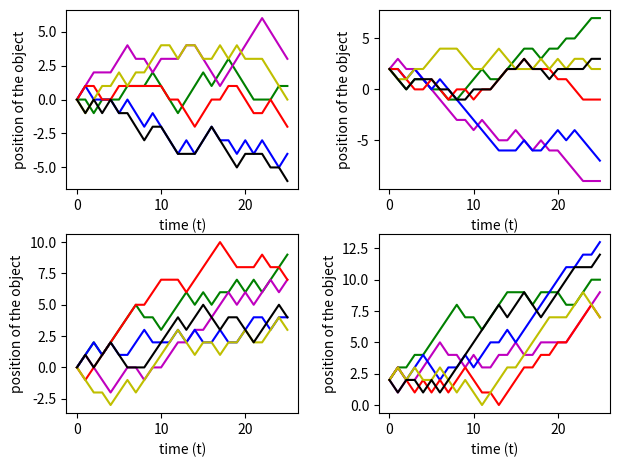

The script that saved this image:
import random
import numpy as np
import matplotlib.pyplot as plt


def randomWalk(steps, start_pos, prob_arr):
    x = 0
    y = start_pos
    time = [x]
    position = [y]
    Z = [-1, 1, 0]
    move = np.random.choice(Z, steps, p=prob_arr)

    for i in move:
        x += 1
        y += i
        time.append(x)
        position.append(y) 
    exp = Z[0]*prob_arr[0] + Z[1]*prob_arr[1] + Z[2]*prob_arr[2]  
    expDist = exp*steps 
    Dist = np.sum(move)
    return [time, position, ((expDist**2)**0.5), ((Dist**2)**0.5)]



#equal prob same start position
Randwalk1a = randomWalk(25, 0, [1/3, 1/3, 1/3])
Randwalk1b = randomWalk(25, 0, [1/3, 1/3, 1/3])
Randwalk1c = randomWalk(25, 0, [1/3, 1/3, 1/3])
Randwalk1d = randomWalk(25, 0, [1/3, 1/3, 1/3])
Randwalk1e = randomWalk(25, 0, [1/3, 1/3, 1/3])
Randwalk1f = randomWalk(25, 0, [1/3, 1/3, 1/3])
#equal prob diff start position
Randwalk2a = randomWalk(25, 2, [1/3, 1/3, 1/3])
Randwalk2b = randomWalk(25, 2, [1/3, 1/3, 1/3])
Randwalk2c = randomWalk(25, 2, [1/3, 1/3, 1/3])
Randwalk2d = randomWalk(25, 2, [1/3, 1/3, 1/3])
Randwalk2e = randomWalk(25, 2, [1/3, 1/3, 1/3])
Randwalk2f = randomWalk(25, 2, [1/3, 1/3, 1/3])
#unequal prob same start position
Randwalk3a = randomWalk(25, 0, [0.3, 0.5, 0.2])
Randwalk3b = randomWalk(25, 0, [0.3, 0.5, 0.2])
Randwalk3c = randomWalk(25, 0, [0.3, 0.5, 0.2])
Randwalk3d = randomWalk(25, 0, [0.3, 0.5, 0.2])
Randwalk3e = randomWalk(25, 0, [0.3, 0.5, 0.2])
Randwalk3f = randomWalk(25, 0, [0.3, 0.5, 0.2])
#unequal prob diff start position
Randwalk4a = randomWalk(25, 2, [0.3, 0.5, 0.2])
Randwalk4b = randomWalk(25, 2, [0.3, 0.5, 0.2])
Randwalk4c = randomWalk(25, 2, [0.3, 0.5, 0.2])
Randwalk4d = randomWalk(25, 2, [0.3, 0.5, 0.2])
Randwalk4e = randomWalk(25, 2, [0.3, 0.5, 0.2])
Randwalk4f = randomWalk(25, 2, [0.3, 0.5, 0.2])

plt.figure()

plt.subplot(221)
plt.plot(Randwalk1a[0], Randwalk1a[1], '-g')
plt.plot(Randwalk1b[0], Randwalk1b[1], '-m')
plt.plot(Randwalk1c[0], Randwalk1c[1], '-b')
plt.plot(Randwalk1d[0], Randwalk1d[1], '-r')
plt.plot(Randwalk1e[0], Randwalk1e[1], '-y')
plt.plot(Randwalk1f[0], Randwalk1f[1], '-k')
plt.xlabel('time (t)')
plt.ylabel('position of the object')

plt.subplot(222)
plt.plot(Randwalk2a[0], Randwalk2a[1], '-g')
plt.plot(Randwalk2b[0], Randwalk2b[1], '-m')
plt.plot(Randwalk2c[0], Randwalk2c[1], '-b')
plt.plot(Randwalk2d[0], Randwalk2d[1], '-r')
plt.plot(Randwalk2e[0], Randwalk2e[1], '-y')
plt.plot(Randwalk2f[0], Randwalk2f[1], '-k')
plt.xlabel('time (t)')
plt.ylabel('position of the object')

plt.subplot(223)
plt.plot(Randwalk3a[0], Randwalk3a[1], '-g')
plt.plot(Randwalk3b[0], Randwalk3b[1], '-m')
plt.plot(Randwalk3c[0], Randwalk3c[1], '-b')
plt.plot(Randwalk3d[0], Randwalk3d[1], '-r')
plt.plot(Randwalk3e[0], Randwalk3e[1], '-y')
plt.plot(Randwalk3f[0], Randwalk3f[1], '-k')
plt.xlabel('time (t)')
plt.ylabel('position of the object')

plt.subplot(224)
plt.plot(Randwalk4a[0], Randwalk4a[1], '-g')
plt.plot(Randwalk4b[0], Randwalk4b[1], '-m')
plt.plot(Randwalk4c[0], Randwalk4c[1], '-b')
plt.plot(Randwalk4d[0], Randwalk4d[1], '-r')
plt.plot(Randwalk4e[0], Randwalk4e[1], '-y')
plt.plot(Randwalk4f[0], Randwalk4f[1], '-k')
plt.xlabel('time (t)')
plt.ylabel('position of the object')


# plt.title("1D Random Walks-Discrete Model")
print('For plot top-left')
print('Expected distance according to model: ' + str(Randwalk1a[2]))
print('Average of the distance covered: '+ str((Randwalk1a[3] + Randwalk1b[3] + Randwalk1c[3] + Randwalk1d[3] + Randwalk1e[3] + Randwalk1f[3])/6))
print('-----------------------------------------------------------------')
print('For plot top-right')
print('Expected distance according to model: ' + str(Randwalk2a[2]))
print('Average of the distance covered: '+ str((Randwalk2a[3] + Randwalk2b[3] + Randwalk2c[3] + Randwalk2d[3] + Randwalk2e[3] + Randwalk2f[3])/6))
print('-----------------------------------------------------------------')
print('For plot bottom-left')
print('Expected distance according to model: ' + str(Randwalk3a[2]))
print('Average of the distance covered: '+ str((Randwalk3a[3] + Randwalk3b[3] + Randwalk3c[3] + Randwalk3d[3] + Randwalk3e[3] + Randwalk3f[3])/6))
print('-----------------------------------------------------------------')
print('For plot bottom-right')
print('Expected distance according to model: ' + str(Randwalk4a[2]))
print('Average of the distance covered: '+ str((Randwalk4a[3] + Randwalk4b[3] + Randwalk4c[3] + Randwalk4d[3] + Randwalk4e[3] + Randwalk4f[3])/6))


plt.subplots_adjust(top=0.92, bottom=0.08, left=0.10, right=0.95, hspace=0.25, wspace=0.35)
plt.show()
